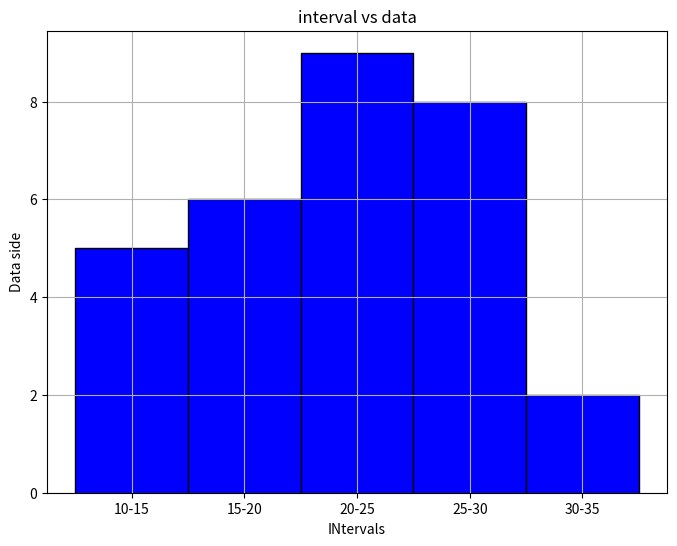

Source code (Python):
import matplotlib.pyplot as plt

interval = ["10-15", "15-20", "20-25", "25-30", "30-35"]
data = [5,6,9,8,2 ]


plt.figure(figsize=(8,6))
plt.bar(interval, data, color="blue", width=1.0,edgecolor="black")
plt.xlabel("INtervals")
plt.ylabel("Data side")
plt.title("interval vs data")
plt.grid(True)
plt.show()
